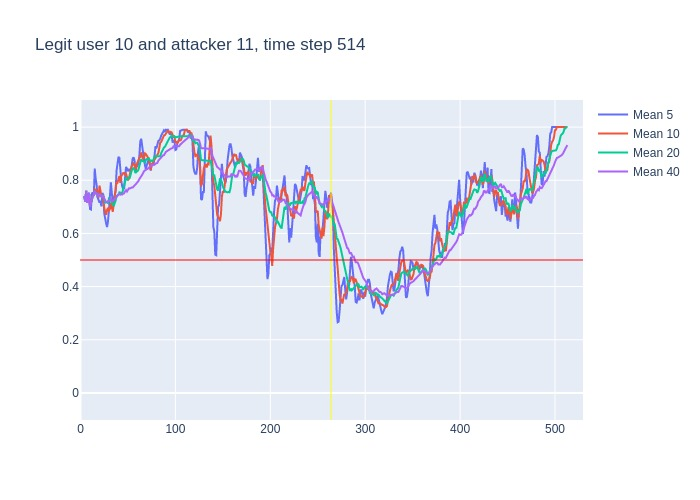

The file beside this chart, header and first rows:
, time, confidence, avg_5_conf, avg_10_conf, avg_20_conf, avg_40_conf, real_user, predicted, user_count
0, 3, 0.74, , , , , 10, 10, 16
1, 4, 0.7, 0.74, 0.74, 0.74, 0.74, 10, 10, 16
2, 5, 0.84, 0.72, 0.72, 0.72, 0.72, 10, 10, 16
3, 6, 0.58, 0.76, 0.76, 0.76, 0.76, 10, 10, 16
4, 7, 0.78, 0.715, 0.715, 0.715, 0.715, 10, 10, 16
5, 8, 0.87, 0.728, 0.728, 0.728, 0.728, 10, 10, 16
6, 9, 0.39, 0.754, 0.7517, 0.7517, 0.7517, 10, 10, 16
7, 10, 0.83, 0.692, 0.7, 0.7, 0.7, 10, 10, 16
8, 11, 0.88, 0.69, 0.7163, 0.7163, 0.7163, 10, 10, 16
9, 12, 0.8, 0.75, 0.7344, 0.7344, 0.7344, 10, 10, 16
10, 13, 0.8, 0.754, 0.741, 0.741, 0.741, 10, 10, 16
11, 14, 0.91, 0.74, 0.747, 0.7464, 0.7464, 10, 10, 16
12, 15, 0.64, 0.844, 0.768, 0.76, 0.76, 10, 10, 16
13, 16, 0.76, 0.806, 0.748, 0.7508, 0.7508, 10, 10, 16
14, 17, 0.57, 0.782, 0.766, 0.7514, 0.7514, 10, 10, 16
15, 18, 0.75, 0.736, 0.745, 0.7393, 0.7393, 10, 10, 16
16, 19, 0.86, 0.726, 0.733, 0.74, 0.74, 10, 10, 16
17, 20, 0.67, 0.716, 0.78, 0.7471, 0.7471, 10, 10, 16
18, 21, 0.66, 0.722, 0.764, 0.7428, 0.7428, 10, 10, 16
19, 22, 0.82, 0.702, 0.742, 0.7384, 0.7384, 10, 10, 16
20, 23, 0.72, 0.752, 0.744, 0.7425, 0.7425, 10, 10, 16
21, 24, 0.51, 0.746, 0.736, 0.7415, 0.7414, 10, 10, 16
22, 25, 0.52, 0.676, 0.696, 0.732, 0.7309, 10, 10, 16
23, 26, 0.62, 0.646, 0.684, 0.716, 0.7217, 10, 10, 16
24, 27, 0.75, 0.638, 0.67, 0.718, 0.7175, 10, 10, 16
25, 28, 0.83, 0.624, 0.688, 0.7165, 0.7188, 10, 10, 16
26, 29, 0.73, 0.646, 0.696, 0.7145, 0.7231, 10, 10, 16
27, 30, 0.77, 0.69, 0.683, 0.7315, 0.7233, 10, 10, 16
28, 31, 0.88, 0.74, 0.693, 0.7285, 0.725, 10, 10, 16
29, 32, 0.55, 0.792, 0.715, 0.7285, 0.7303, 10, 10, 16
30, 33, 0.65, 0.752, 0.688, 0.716, 0.7243, 10, 10, 16
31, 34, 0.79, 0.716, 0.681, 0.7085, 0.7219, 10, 10, 16
32, 35, 0.87, 0.728, 0.709, 0.7025, 0.7241, 10, 10, 16
33, 36, 0.93, 0.748, 0.744, 0.714, 0.7285, 10, 10, 16
34, 37, 0.94, 0.758, 0.775, 0.7225, 0.7344, 10, 10, 16
35, 38, 0.8, 0.836, 0.794, 0.741, 0.7403, 10, 10, 16
36, 39, 0.9, 0.866, 0.791, 0.7435, 0.7419, 10, 10, 16
37, 40, 0.85, 0.888, 0.808, 0.7455, 0.7462, 10, 10, 16
38, 41, 0.62, 0.884, 0.816, 0.7545, 0.7489, 10, 10, 16
39, 42, 0.82, 0.822, 0.79, 0.7525, 0.7456, 10, 10, 16
40, 43, 0.69, 0.798, 0.817, 0.7525, 0.7475, 10, 10, 16
41, 44, 0.85, 0.776, 0.821, 0.751, 0.7463, 10, 10, 16
42, 45, 0.87, 0.766, 0.827, 0.768, 0.75, 10, 10, 16
43, 46, 0.87, 0.77, 0.827, 0.7855, 0.7508, 10, 10, 16
44, 47, 0.97, 0.82, 0.821, 0.798, 0.758, 10, 10, 16
45, 48, 0.66, 0.85, 0.824, 0.809, 0.7627, 10, 10, 16
46, 49, 0.8, 0.844, 0.81, 0.8005, 0.7575, 10, 10, 16
47, 50, 0.9, 0.834, 0.8, 0.804, 0.7678, 10, 10, 16
48, 51, 0.87, 0.84, 0.805, 0.8105, 0.7695, 10, 10, 16
49, 52, 0.92, 0.84, 0.83, 0.81, 0.7692, 10, 10, 16
50, 53, 0.82, 0.83, 0.84, 0.8285, 0.7722, 10, 10, 16
51, 54, 0.9, 0.862, 0.853, 0.837, 0.7728, 10, 10, 16
52, 55, 0.92, 0.882, 0.858, 0.8425, 0.7725, 10, 10, 16
53, 56, 0.81, 0.886, 0.863, 0.845, 0.7795, 10, 10, 16
54, 57, 0.7, 0.874, 0.857, 0.839, 0.7808, 10, 10, 16
55, 58, 0.94, 0.83, 0.83, 0.827, 0.784, 10, 10, 16
56, 59, 0.9, 0.854, 0.858, 0.834, 0.7888, 10, 10, 16
57, 60, 0.96, 0.854, 0.868, 0.834, 0.7898, 10, 10, 16
58, 61, 0.96, 0.862, 0.874, 0.8395, 0.797, 10, 10, 16
59, 62, 0.97, 0.892, 0.883, 0.8565, 0.8045, 10, 10, 16
... 451 more rows
